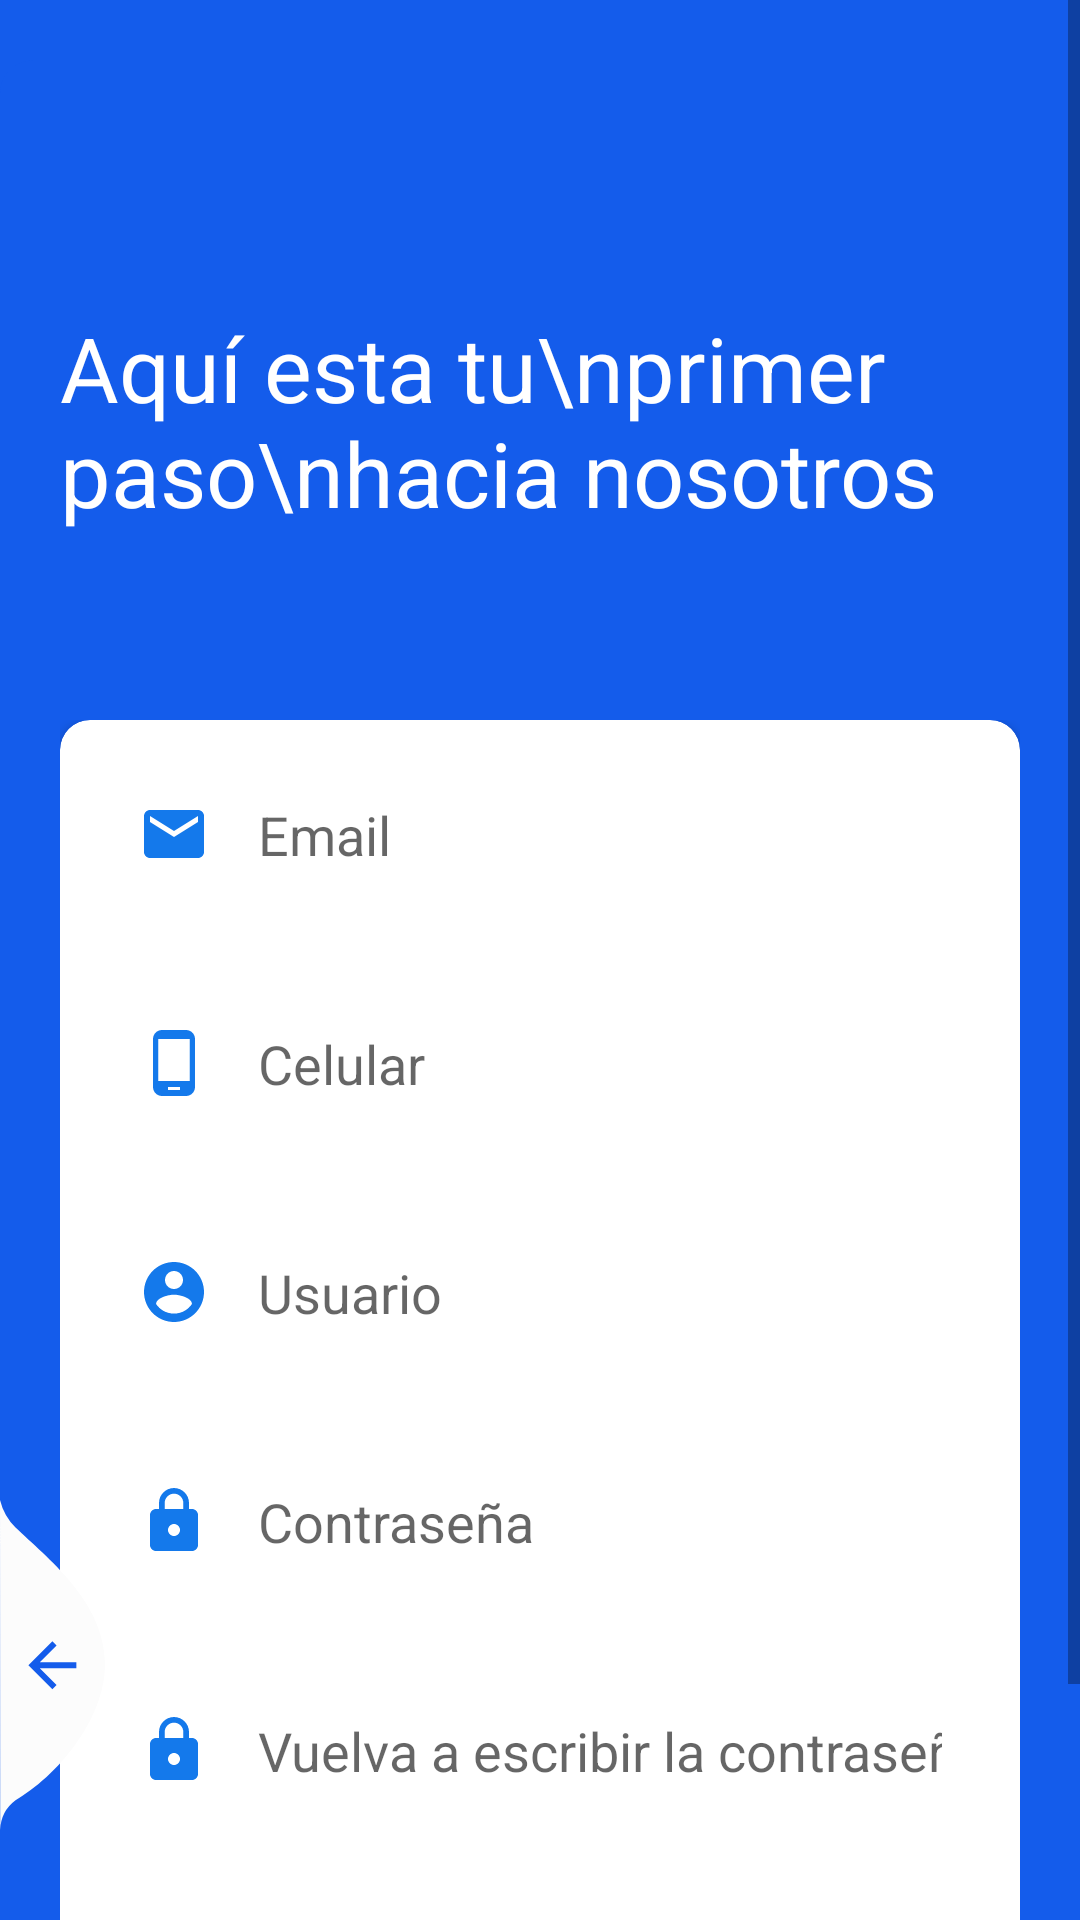

Produce the Android XML layout that renders to this screen, including the resource entries it uses.
<!-- AndroidManifest.xml: application theme Theme.AdnBikeRider -->
<!-- res/layout/activity_register.xml -->
<?xml version="1.0" encoding="utf-8"?>
<RelativeLayout xmlns:android="http://schemas.android.com/apk/res/android"
    xmlns:app="http://schemas.android.com/apk/res-auto"
    xmlns:tools="http://schemas.android.com/tools"
    android:layout_width="match_parent"
    android:layout_height="match_parent"
    tools:context=".mvp.v.Register"
    android:layout_gravity="center"
    android:background="@color/purple_700"
    android:focusableInTouchMode="true"
    android:gravity="center">

    <ScrollView
        android:layout_width="match_parent"
        android:layout_height="match_parent"
        android:layout_alignParentTop="true">

        <LinearLayout
            android:layout_width="match_parent"
            android:layout_height="wrap_content"
            android:layout_marginTop="30dp"
            android:orientation="vertical"
            android:padding="20dp">

            <RelativeLayout
                android:layout_height="match_parent"
                android:layout_width="wrap_content">

                <TextView
                    android:id="@+id/textPresent"
                    android:layout_width="wrap_content"
                    android:layout_height="wrap_content"
                    android:layout_alignParentLeft="true"
                    android:layout_centerVertical="true"
                    android:transitionName="tvRegister"
                    android:text="Aquí esta tu\nprimer paso\nhacia nosotros"
                    android:textColor="@color/white"
                    android:textSize="30sp"
                    />

                <ImageView
                    android:layout_width="wrap_content"
                    android:layout_height="180dp"
                    android:layout_alignParentTop="true"
                    android:layout_alignParentEnd="true"
                    android:transitionName="tvRegister"
                    android:layout_toEndOf="@+id/textPresent"
                    android:src="@drawable/ic_adnlogo">

                </ImageView>

            </RelativeLayout>

            <RelativeLayout
                android:id="@+id/rLayout"
                android:layout_width="match_parent"
                android:layout_height="match_parent"
                android:layout_marginTop="10dp">

                <androidx.cardview.widget.CardView
                    android:id="@+id/cvRegister"
                    android:layout_width="match_parent"
                    android:layout_height="wrap_content"
                    app:cardCornerRadius="10dp"
                    app:cardElevation="4dp">

                    <LinearLayout
                        android:layout_width="match_parent"
                        android:layout_height="wrap_content"
                        android:orientation="vertical"
                        android:paddingBottom="20dp">

                        <EditText
                            android:id="@+id/inputEmail"
                            android:layout_width="match_parent"
                            android:layout_height="wrap_content"
                            android:layout_margin="10dp"
                            android:background="@drawable/blue_border_rounded_cornwe"
                            android:drawableStart="@drawable/ic_email"
                            android:drawablePadding="16dp"
                            android:ems="10"
                            android:hint="Email"
                            android:inputType="text"
                            android:padding="16dp" />

                        <EditText
                            android:id="@+id/inputTelephone"
                            android:layout_width="match_parent"
                            android:layout_height="wrap_content"
                            android:layout_margin="10dp"
                            android:background="@drawable/blue_border_rounded_cornwe"
                            android:drawableStart="@drawable/ic_phone_android"
                            android:drawablePadding="16dp"
                            android:ems="10"
                            android:hint="Celular"
                            android:inputType="phone"
                            android:digits="0123456789+"
                            android:padding="16dp" />

                        <EditText
                            android:id="@+id/inputUser"
                            android:layout_width="match_parent"
                            android:layout_height="wrap_content"
                            android:layout_margin="10dp"
                            android:background="@drawable/blue_border_rounded_cornwe"
                            android:drawableStart="@drawable/ic_baseline_account_circle"
                            android:drawablePadding="16dp"
                            android:ems="10"
                            android:hint="Usuario"
                            android:inputType="text"
                            android:padding="16dp" />

                        <EditText
                            android:id="@+id/inputPassword"
                            android:layout_width="match_parent"
                            android:layout_height="wrap_content"
                            android:layout_margin="10dp"
                            android:background="@drawable/blue_border_rounded_cornwe"
                            android:drawableStart="@drawable/ic_baseline_lock"
                            android:drawablePadding="16dp"
                            android:ems="10"
                            android:hint="Contraseña"
                            android:inputType="textPassword"
                            android:padding="16dp" />

                        <EditText
                            android:id="@+id/inputRepeatPassword"
                            android:layout_width="match_parent"
                            android:layout_height="wrap_content"
                            android:layout_margin="10dp"
                            android:background="@drawable/blue_border_rounded_cornwe"
                            android:drawableStart="@drawable/ic_baseline_lock"
                            android:drawablePadding="16dp"
                            android:ems="10"
                            android:hint="Vuelva a escribir la contraseña"
                            android:inputType="textPassword"
                            android:padding="16dp" />

                        <Button
                            android:id="@+id/regUser"
                            android:layout_width="match_parent"
                            android:layout_height="wrap_content"
                            android:background="@drawable/button_login"
                            android:text="Registrar"
                            android:textAllCaps="false"
                            android:textColor="@color/white"
                            android:layout_margin="10dp"/>

                    </LinearLayout>

                </androidx.cardview.widget.CardView>


            </RelativeLayout>

        </LinearLayout>

    </ScrollView>

    <View
        android:layout_width="11dp"
        android:layout_height="match_parent"
        android:layout_alignParentTop="true"
        android:layout_alignParentLeft="true"
        android:layout_marginTop="20dp"
        android:background="@drawable/ic_side_bg">
    </View>

    <ImageView
        android:id="@+id/btnBackLogin"
        android:layout_width="wrap_content"
        android:layout_height="wrap_content"
        android:layout_alignParentLeft="true"
        android:layout_alignParentBottom="true"
        android:layout_marginRight="11dp"
        android:layout_marginBottom="30dp"
        android:src="@drawable/ic_back_img" />

</RelativeLayout>
<!-- resources referenced by this layout -->
<resources>
  <color name="purple_700">#FF145CEB</color>
  <color name="white">#FFFFFFFF</color>
  <!-- drawable ic_back_img (drawable) -->
  <?xml version="1.0" encoding="utf-8"?>
  <vector xmlns:android="http://schemas.android.com/apk/res/android"
      android:width="35dp"
      android:height="110dp"
      android:viewportWidth="35.022"
      android:viewportHeight="110.257">
      <path
          android:pathData="M-0,-0l0.08,110.26a12.8,12.8 93.91,0 1,5.1 -9.92c13.56,-7.81 30.32,-27.17 29.83,-46.33 -0.52,-20.39 -19.37,-34.74 -29.83,-44.79A19.61,19.61 60.14,0 1,-0 -0Z"
          android:fillColor="#fcfcfc"/>
      <path
          android:pathData="M25.47,54.19L13.27,54.19l5.6,-5.6L17.47,47.19 9.47,55.19l8,8 1.4,-1.4L13.27,56.19L25.47,56.19Z"
          android:fillColor="#FF145CEB"/>
  </vector>
  <!-- drawable ic_baseline_account_circle (drawable) -->
  <vector android:height="24dp" android:tint="#1479EB"
      android:viewportHeight="24" android:viewportWidth="24"
      android:width="24dp" xmlns:android="http://schemas.android.com/apk/res/android">
      <path android:fillColor="@android:color/white" android:pathData="M12,2C6.48,2 2,6.48 2,12s4.48,10 10,10 10,-4.48 10,-10S17.52,2 12,2zM12,5c1.66,0 3,1.34 3,3s-1.34,3 -3,3 -3,-1.34 -3,-3 1.34,-3 3,-3zM12,19.2c-2.5,0 -4.71,-1.28 -6,-3.22 0.03,-1.99 4,-3.08 6,-3.08 1.99,0 5.97,1.09 6,3.08 -1.29,1.94 -3.5,3.22 -6,3.22z"/>
  </vector>
  <!-- drawable ic_baseline_lock (drawable) -->
  <vector android:height="24dp" android:tint="#1479EB"
      android:viewportHeight="24" android:viewportWidth="24"
      android:width="24dp" xmlns:android="http://schemas.android.com/apk/res/android">
      <path android:fillColor="@android:color/white" android:pathData="M18,8h-1L17,6c0,-2.76 -2.24,-5 -5,-5S7,3.24 7,6v2L6,8c-1.1,0 -2,0.9 -2,2v10c0,1.1 0.9,2 2,2h12c1.1,0 2,-0.9 2,-2L20,10c0,-1.1 -0.9,-2 -2,-2zM12,17c-1.1,0 -2,-0.9 -2,-2s0.9,-2 2,-2 2,0.9 2,2 -0.9,2 -2,2zM15.1,8L8.9,8L8.9,6c0,-1.71 1.39,-3.1 3.1,-3.1 1.71,0 3.1,1.39 3.1,3.1v2z"/>
  </vector>
  <!-- drawable ic_email (drawable) -->
  <vector android:height="24dp" android:tint="#1479EB"
      android:viewportHeight="24" android:viewportWidth="24"
      android:width="24dp" xmlns:android="http://schemas.android.com/apk/res/android">
      <path android:fillColor="@android:color/white" android:pathData="M20,4L4,4c-1.1,0 -1.99,0.9 -1.99,2L2,18c0,1.1 0.9,2 2,2h16c1.1,0 2,-0.9 2,-2L22,6c0,-1.1 -0.9,-2 -2,-2zM20,8l-8,5 -8,-5L4,6l8,5 8,-5v2z"/>
  </vector>
  <!-- drawable ic_phone_android (drawable) -->
  <vector android:height="24dp" android:tint="#1479EB"
      android:viewportHeight="24" android:viewportWidth="24"
      android:width="24dp" xmlns:android="http://schemas.android.com/apk/res/android">
      <path android:fillColor="@android:color/white" android:pathData="M16,1L8,1C6.34,1 5,2.34 5,4v16c0,1.66 1.34,3 3,3h8c1.66,0 3,-1.34 3,-3L19,4c0,-1.66 -1.34,-3 -3,-3zM14,21h-4v-1h4v1zM17.25,18L6.75,18L6.75,4h10.5v14z"/>
  </vector>
  <!-- drawable ic_side_bg (drawable) -->
  <?xml version="1.0" encoding="utf-8"?>
  <shape xmlns:android="http://schemas.android.com/apk/res/android" android:shape="rectangle">
      <size
          android:width="11dp"
          android:height="787dp"/>
      <solid
          android:color="#FF145CEB"/>
      <corners
          android:topLeftRadius="17dp"/>
  </shape>
  <style name="Theme.AdnBikeRider" parent="Theme.AppCompat.Light.NoActionBar">
          
          <item name="colorPrimary">@color/purple_500</item>
          <item name="colorPrimaryVariant">@color/purple_700</item>
          <item name="colorOnPrimary">@color/black</item>
          
          <item name="colorSecondary">@color/teal_200</item>
          <item name="colorSecondaryVariant">@color/white</item>
          <item name="colorOnSecondary">@color/black</item>
          
          <item name="android:statusBarColor" tools:targetApi="l">?attr/colorPrimaryVariant</item>
          
      </style>
  <color name="purple_500">#FF145CEB</color>
  <color name="black">#FF000000</color>
  <color name="teal_200">#FF03DAC5</color>
</resources>
